Run: headless pygame with SDL's dummy video driver; simulated clock (each Clock.tick advances the game by its frame time, no real sleeping); random seed 0; keys injected as events and as key.get_pressed() state; no mouse input.
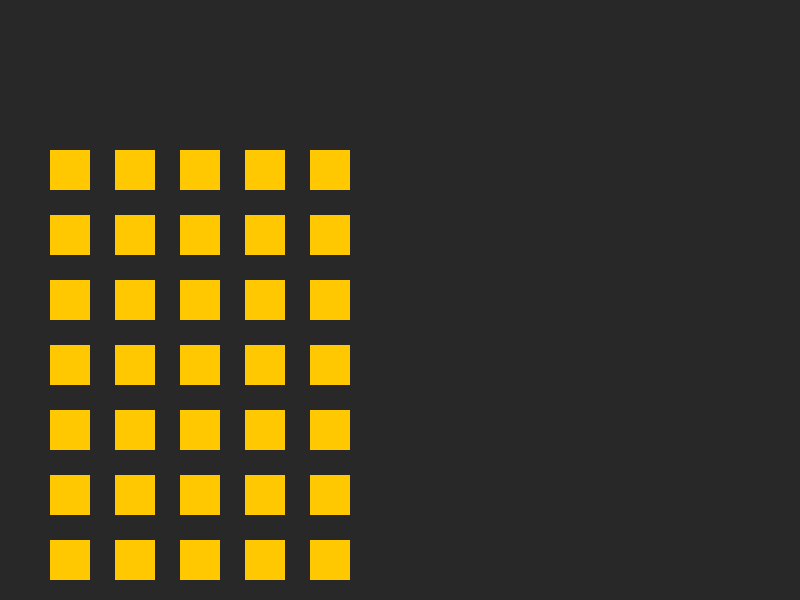
Frame 1 of 4 · flips 1–60 · no input
Frame 2 of 4 · flips 61–180 · tapped SPACE, RETURN · held RIGHT (→), D · screen unchanged from frame 1, image omitted
Frame 3 of 4 · flips 181–300 · held DOWN (↓), S · screen unchanged from frame 2, image omitted
Frame 4 of 4 · flips 301–420 · held LEFT (←), A, UP (↑), W · screen unchanged from frame 3, image omitted

The pygame program that drew these frames:

import pygame
import sys

# Grid Builder Exercise.

# This exercise practices nested loops and grid positioning.
# The constants control the size, spacing, and position of the grid.
# The loops use those constants to draw every square automatically.


# Start every Pygame module.
pygame.init()

# Create an 800 by 600 pixel game window.
screen = pygame.display.set_mode((800, 600))

# Set the window title.
pygame.display.set_caption("Grid Builder Exercise")

# Create a Clock object for controlling the frame rate.
clock = pygame.time.Clock()


# Define the background and square colours.
BACKGROUND = (40, 40, 40)
SQUARE = (255, 200, 0)


# Define the number of rows and columns in the grid.
NO_OF_ROWS = 8
NO_OF_COLUMNS = 5


# Define the width and height of every square.
BOX_SIZE = 40


# Define the space between each square.
GAP = 25


# Define the position where the grid begins.
START_X = 50
START_Y = 150

# Keep the game running until the window is closed.
running = True

while running:

    # Check for events such as closing the window.
    for event in pygame.event.get():

        # Stop the program when the player closes the window.
        if event.type == pygame.QUIT:
            running = False

    # Fill the entire window with the background colour.
    screen.fill(BACKGROUND)

    # Go through every row in the grid.
    for row in range(NO_OF_ROWS):

        # Go through every column in the current row.
        for column in range(NO_OF_COLUMNS):

            # Calculate the horizontal pixel position.
            # Each column moves by the box size plus the gap.
            x = START_X + column * (BOX_SIZE + GAP)

            # Calculate the vertical pixel position.
            # Each row moves by the box size plus the gap.
            y = START_Y + row * (BOX_SIZE + GAP)

            # Print the actual pixel position of the square.
            print(f"x: {x}, y: {y}")

            # Draw the square at its calculated position.
            pygame.draw.rect(
                screen,
                SQUARE,
                (x, y, BOX_SIZE, BOX_SIZE)
            )

    # Update the window so the new frame is displayed.
    pygame.display.update()

    # Limit the program to 60 frames per second.
    clock.tick(60)


# Shut down Pygame after the loop ends.
pygame.quit()

# Close the Python program.
sys.exit()
